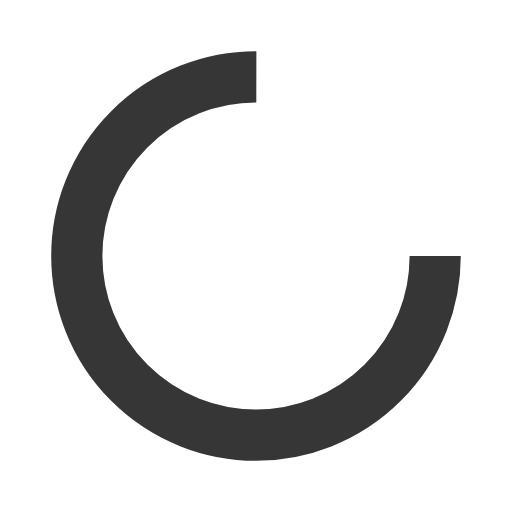
t = 0.00 s
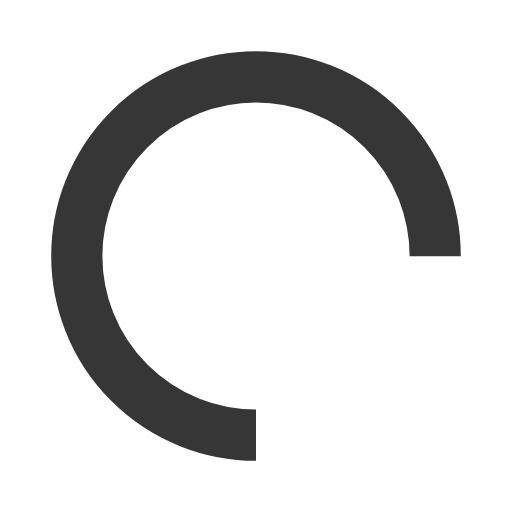
t = 0.25 s
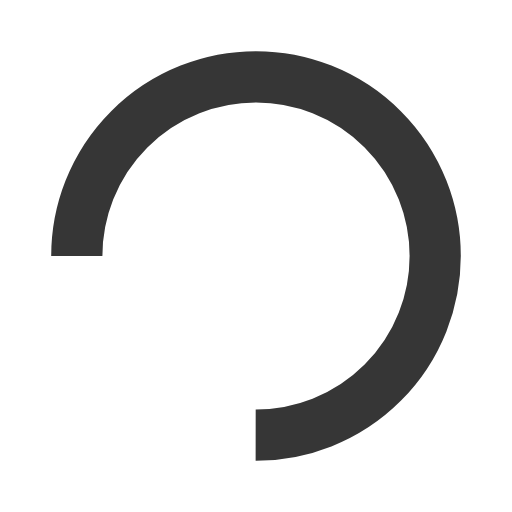
t = 0.50 s
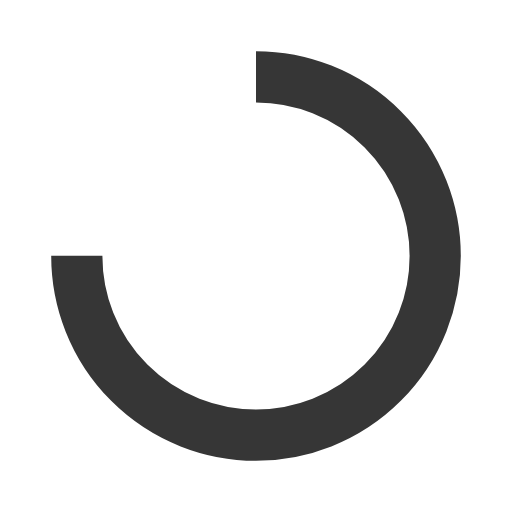
t = 0.75 s

The animated SVG that drew these frames (rendered in a browser with its animation timeline set to each time). Animation: 1 SMIL element (animateTransform=1); one cycle of 1.00 s, repeats indefinitely.

<svg xmlns="http://www.w3.org/2000/svg" xmlns:xlink="http://www.w3.org/1999/xlink" style="margin: auto; background: none; display: block; shape-rendering: auto;" width="200px" height="200px" viewBox="0 0 100 100" preserveAspectRatio="xMidYMid">
<circle cx="50" cy="50" fill="none" stroke="#363636" stroke-width="10" r="35" stroke-dasharray="164.93361431346415 56.97787143782138">
  <animateTransform attributeName="transform" type="rotate" repeatCount="indefinite" dur="1s" values="0 50 50;360 50 50" keyTimes="0;1"></animateTransform>
</circle>
</svg>